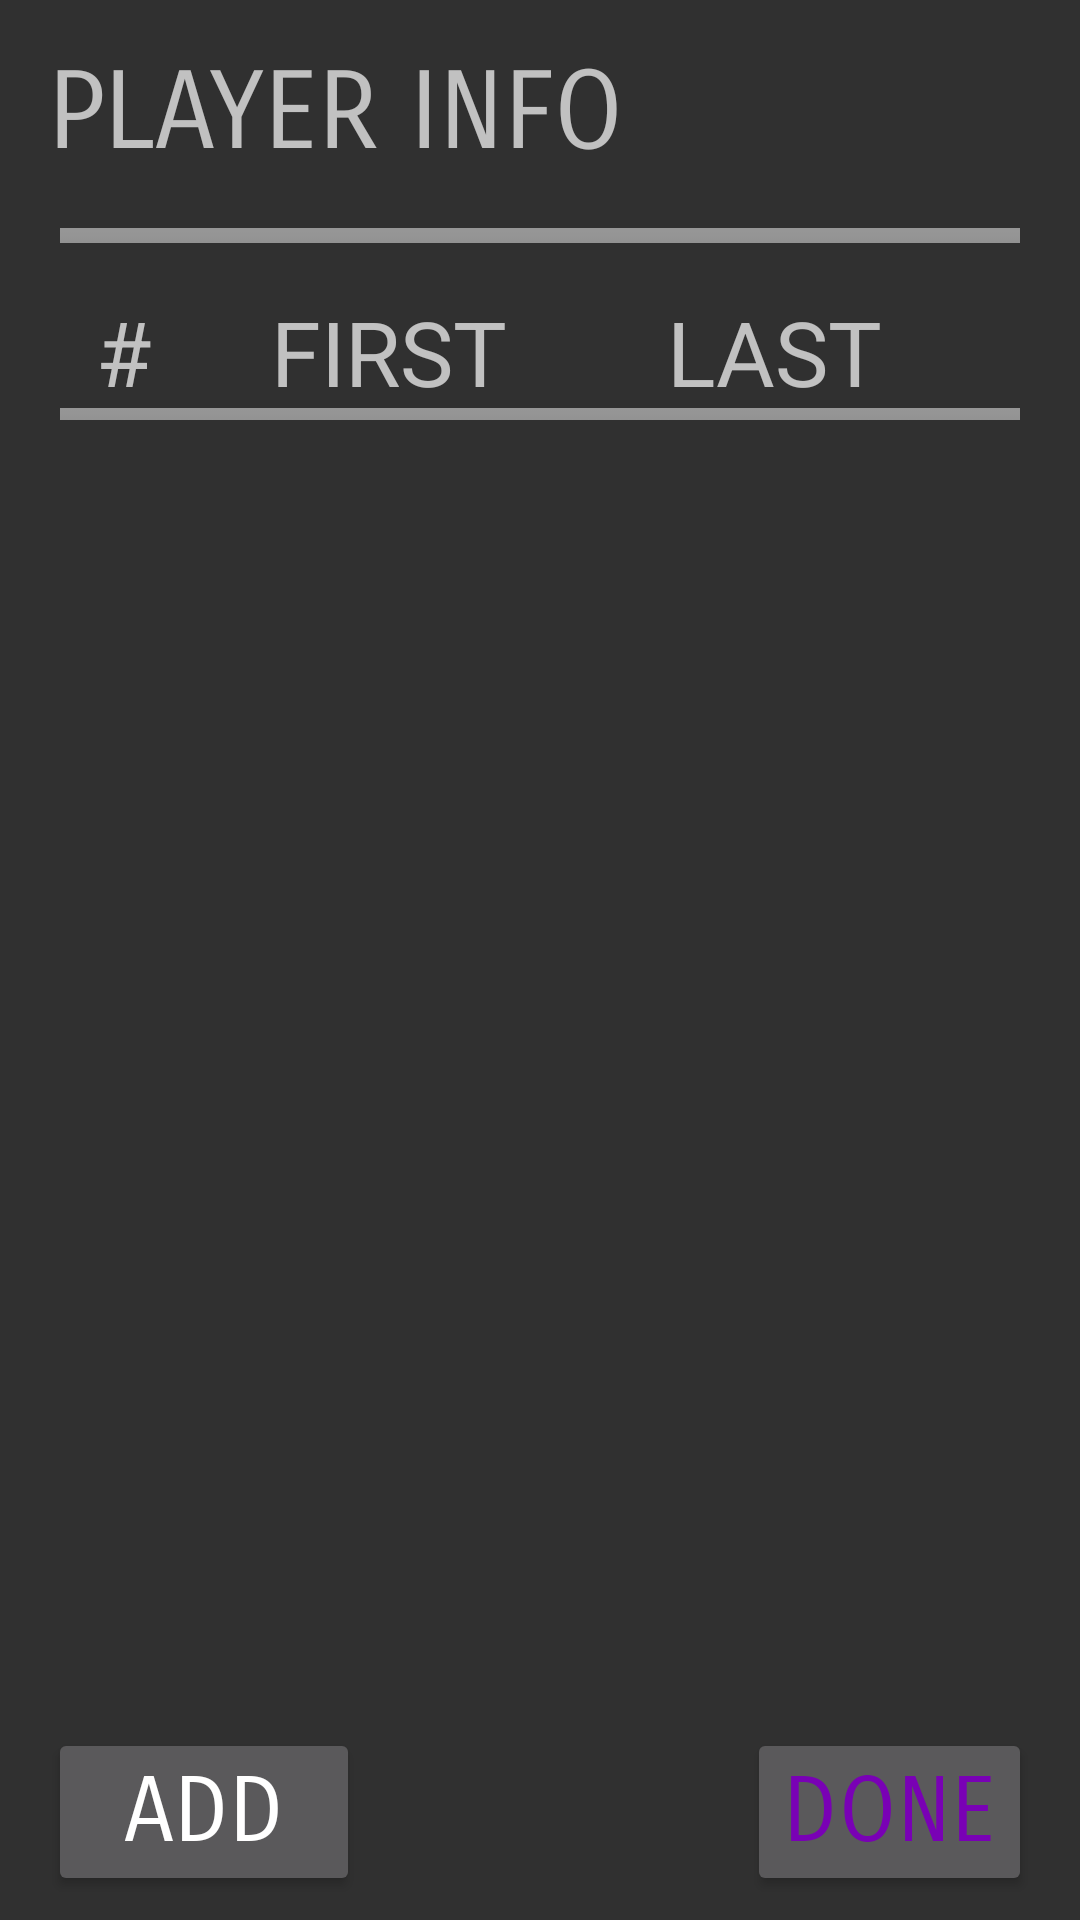

Layout XML and referenced resources for this Android screen:
<!-- AndroidManifest.xml: application theme Theme.AppCompat.NoActionBar -->
<!-- res/layout/activity_player_info.xml -->
<?xml version="1.0" encoding="utf-8"?>
<android.support.constraint.ConstraintLayout xmlns:android="http://schemas.android.com/apk/res/android"
    xmlns:app="http://schemas.android.com/apk/res-auto"
    xmlns:tools="http://schemas.android.com/tools"
    android:layout_width="match_parent"
    android:layout_height="match_parent"
    tools:context="com.example.niceg.mysqlproject.PlayerInfo">

    <ImageButton
        android:id="@+id/imageButton8"
        android:layout_width="wrap_content"
        android:layout_height="wrap_content"
        android:layout_marginRight="16dp"
        android:layout_marginTop="16dp"
        android:background="@android:color/transparent"
        android:onClick="onSettingsClick"
        android:src="@drawable/settings_button"
        app:layout_constraintRight_toRightOf="parent"
        app:layout_constraintTop_toTopOf="parent" />

    <TextView
        android:id="@+id/textView2"
        android:layout_width="278dp"
        android:layout_height="52dp"
        android:layout_marginLeft="16dp"
        android:layout_marginTop="16dp"
        android:fontFamily="sans-serif-smallcaps"
        android:text="PLAYER INFO"
        android:textSize="36sp"
        app:layout_constraintLeft_toLeftOf="parent"
        app:layout_constraintTop_toTopOf="parent" />

    <ImageView
        android:id="@+id/imageView3"
        android:layout_width="0dp"
        android:layout_height="5dp"
        android:layout_marginTop="8dp"
        android:foreground="@color/colorAccent"
        android:scaleType="center"
        app:layout_constraintHorizontal_bias="0.0"
        app:layout_constraintLeft_toLeftOf="parent"
        app:layout_constraintRight_toRightOf="parent"
        app:layout_constraintTop_toBottomOf="@+id/textView2"
        app:srcCompat="@android:drawable/bottom_bar" />

    <Button
        android:id="@+id/button"
        android:layout_width="95dp"
        android:layout_height="wrap_content"
        android:layout_marginBottom="8dp"
        android:layout_marginRight="16dp"
        android:fontFamily="sans-serif-smallcaps"
        android:onClick="onDoneClick"
        android:text="DONE"
        android:textColor="@color/colorAccent"
        android:textSize="30sp"
        app:layout_constraintBottom_toBottomOf="parent"
        app:layout_constraintRight_toRightOf="parent" />

    <Button
        android:id="@+id/btn_clear"
        android:layout_width="104dp"
        android:layout_height="wrap_content"
        android:layout_marginBottom="8dp"
        android:layout_marginLeft="16dp"
        android:fontFamily="sans-serif-smallcaps"
        android:onClick="onAddClick"
        android:text="ADD"
        android:textSize="30sp"
        app:layout_constraintBottom_toBottomOf="parent"
        app:layout_constraintLeft_toLeftOf="parent" />

    <TextView
        android:id="@+id/textView5"
        android:layout_width="wrap_content"
        android:layout_height="wrap_content"
        android:layout_marginStart="32dp"
        android:layout_marginTop="16dp"
        android:text="#"
        android:textSize="30sp"
        app:layout_constraintStart_toStartOf="parent"
        app:layout_constraintTop_toBottomOf="@+id/imageView3" />

    <TextView
        android:id="@+id/textView6"
        android:layout_width="wrap_content"
        android:layout_height="wrap_content"
        android:layout_marginStart="40dp"
        android:layout_marginTop="16dp"
        android:text="FIRST"
        android:textSize="30sp"
        app:layout_constraintStart_toEndOf="@+id/textView5"
        app:layout_constraintTop_toBottomOf="@+id/imageView3" />

    <TextView
        android:id="@+id/textView7"
        android:layout_width="wrap_content"
        android:layout_height="wrap_content"
        android:layout_marginStart="172dp"
        android:layout_marginTop="16dp"
        android:text="LAST"
        android:textSize="30sp"
        app:layout_constraintStart_toEndOf="@+id/textView5"
        app:layout_constraintTop_toBottomOf="@+id/imageView3" />

    <ImageView
        android:id="@+id/spacer"
        android:layout_width="wrap_content"
        android:layout_height="4dp"
        android:layout_marginEnd="8dp"
        android:layout_marginStart="8dp"
        android:layout_marginTop="68dp"
        android:scaleType="center"
        app:layout_constraintEnd_toEndOf="parent"
        app:layout_constraintStart_toStartOf="parent"
        app:layout_constraintTop_toBottomOf="@+id/textView2"
        app:srcCompat="@android:drawable/bottom_bar" />

    <ScrollView
        android:id="@+id/scrollView3"
        android:layout_width="347dp"
        android:layout_height="346dp"
        android:layout_marginBottom="8dp"
        android:layout_marginEnd="16dp"
        android:layout_marginLeft="16dp"
        android:layout_marginTop="8dp"
        android:clickable="true"
        android:onClick="onAddClick"
        app:layout_constraintBottom_toTopOf="@+id/button"
        app:layout_constraintEnd_toEndOf="parent"
        app:layout_constraintHorizontal_bias="1.0"
        app:layout_constraintLeft_toLeftOf="parent"
        app:layout_constraintStart_toStartOf="parent"
        app:layout_constraintTop_toBottomOf="@+id/textView5"
        app:layout_constraintVertical_bias="1.0">

        <LinearLayout
            android:id="@+id/playerGroup"
            android:layout_width="match_parent"
            android:layout_height="wrap_content"
            android:orientation="vertical">

            <LinearLayout
                android:id="@+id/playerInfo"
                android:layout_width="match_parent"
                android:layout_height="match_parent"
                android:layout_weight="1"
                android:orientation="horizontal">

            </LinearLayout>

        </LinearLayout>
    </ScrollView>


</android.support.constraint.ConstraintLayout>
<!-- resources referenced by this layout -->
<resources>
  <color name="colorAccent">#7901b5</color>
</resources>
